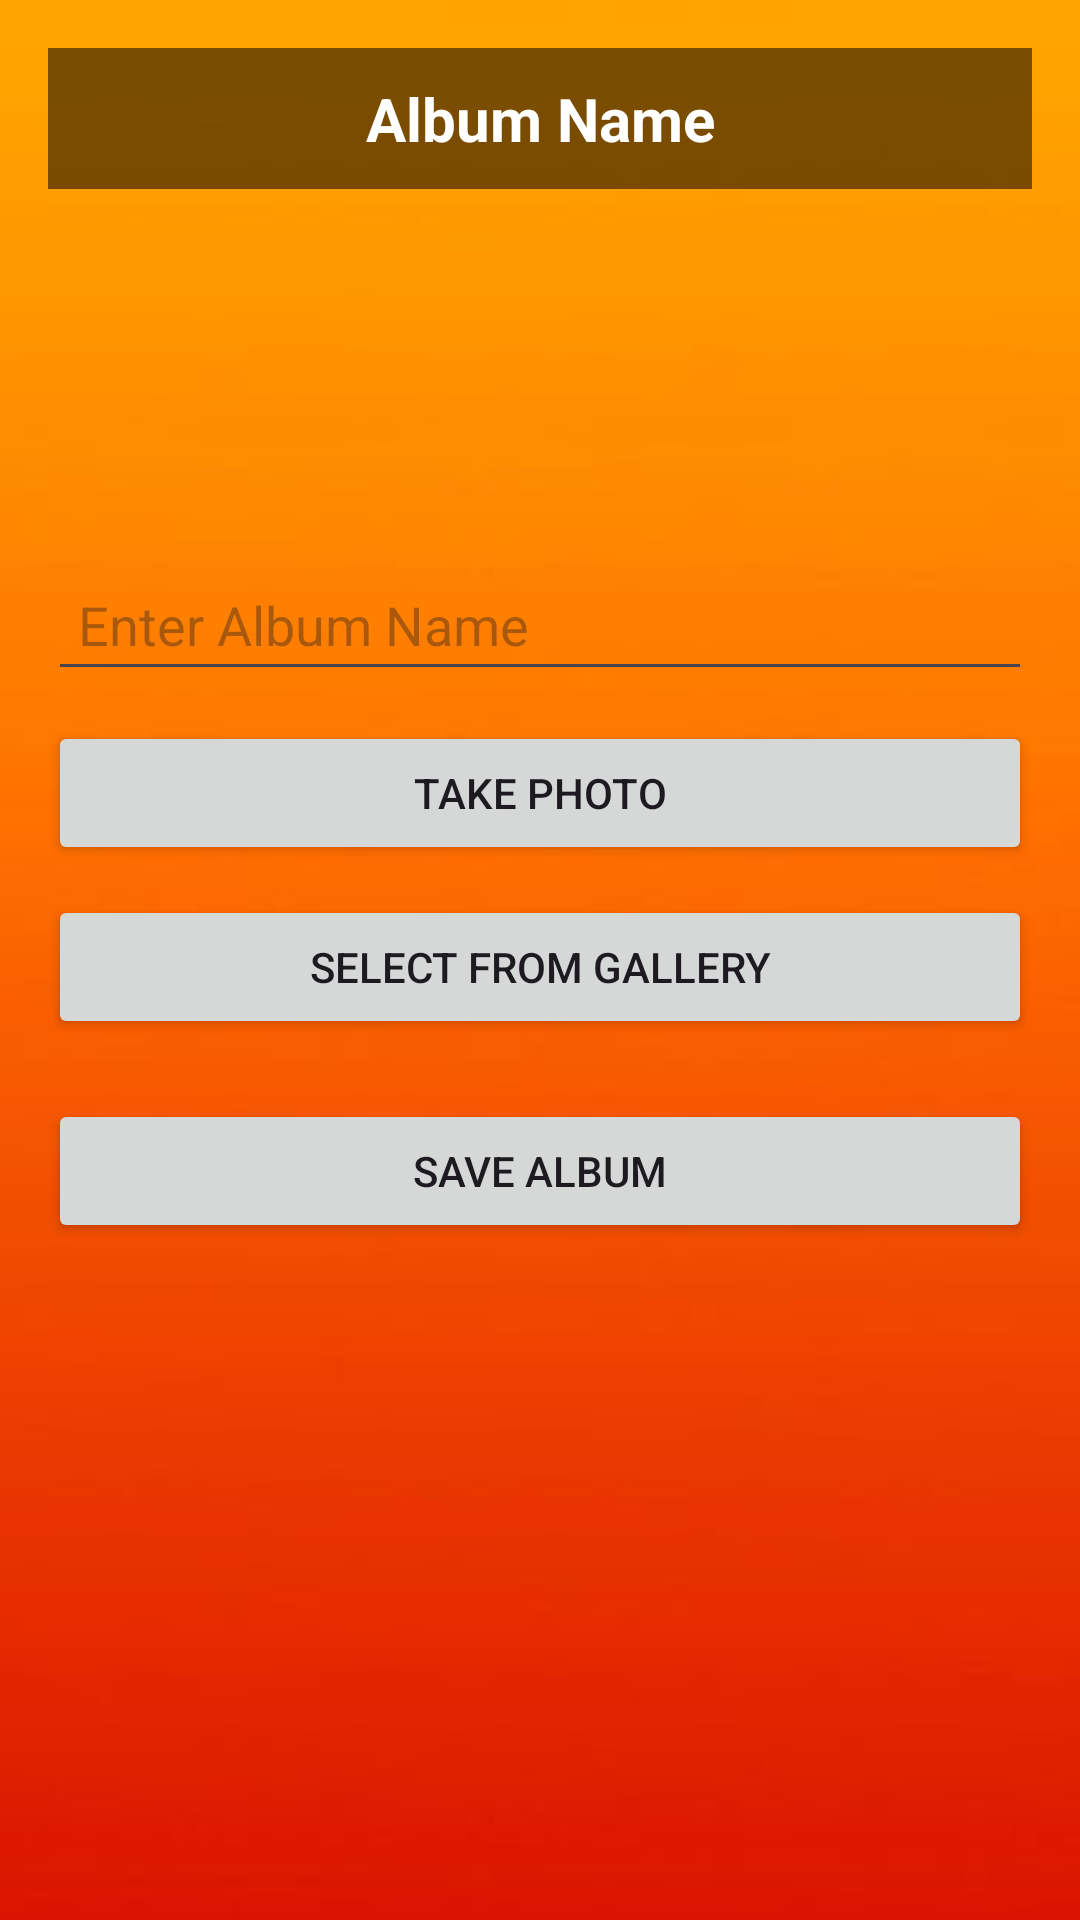

Android layout source for this screen:
<!-- AndroidManifest.xml: application theme Theme.VUV_Slicice -->
<!-- res/layout/activity_create_album.xml -->
<?xml version="1.0" encoding="utf-8"?>
<LinearLayout
    xmlns:android="http://schemas.android.com/apk/res/android"
    android:layout_width="match_parent"
    android:layout_height="match_parent"
    android:orientation="vertical"
    android:background="@drawable/pagebkg"
    android:padding="16dp">

    
    <FrameLayout
        android:layout_width="match_parent"
        android:layout_height="wrap_content"
        android:layout_marginBottom="20dp">

        <ImageView
            android:id="@+id/image_preview"
            android:layout_width="match_parent"
            android:layout_height="150dp"
            android:scaleType="centerCrop"
            android:src="@drawable/default_image" />

        <TextView
            android:id="@+id/text_preview"
            android:layout_width="match_parent"
            android:layout_height="wrap_content"
            android:background="#85000000"
            android:textColor="@android:color/white"
            android:text="Album Name"
            android:textSize="20sp"
            android:textStyle="bold"
            android:gravity="center"
            android:padding="10dp"/>
    </FrameLayout>

    
    <EditText
        android:id="@+id/album_name_input"
        android:layout_width="match_parent"
        android:layout_height="wrap_content"
        android:hint="Enter Album Name"
        android:padding="10dp"/>

    
    <Button
        android:id="@+id/button_take_photo"
        android:layout_width="match_parent"
        android:layout_height="wrap_content"
        android:text="Take Photo"
        android:layout_marginTop="10dp"/>

    <Button
        android:id="@+id/button_select_photo"
        android:layout_width="match_parent"
        android:layout_height="wrap_content"
        android:text="Select from Gallery"
        android:layout_marginTop="10dp"/>

    
    <Button
        android:id="@+id/button_save_album"
        android:layout_width="match_parent"
        android:layout_height="wrap_content"
        android:text="Save Album"
        android:layout_marginTop="20dp"/>
</LinearLayout>
<!-- resources referenced by this layout -->
<resources>
  <!-- drawable pagebkg: jpg bitmap (drawable, 3251 bytes) -->
  <style name="Theme.VUV_Slicice" parent="Base.Theme.VUV_Slicice" />
  <style name="Base.Theme.VUV_Slicice" parent="Theme.Material3.DayNight.NoActionBar">
          
          
      </style>
</resources>
